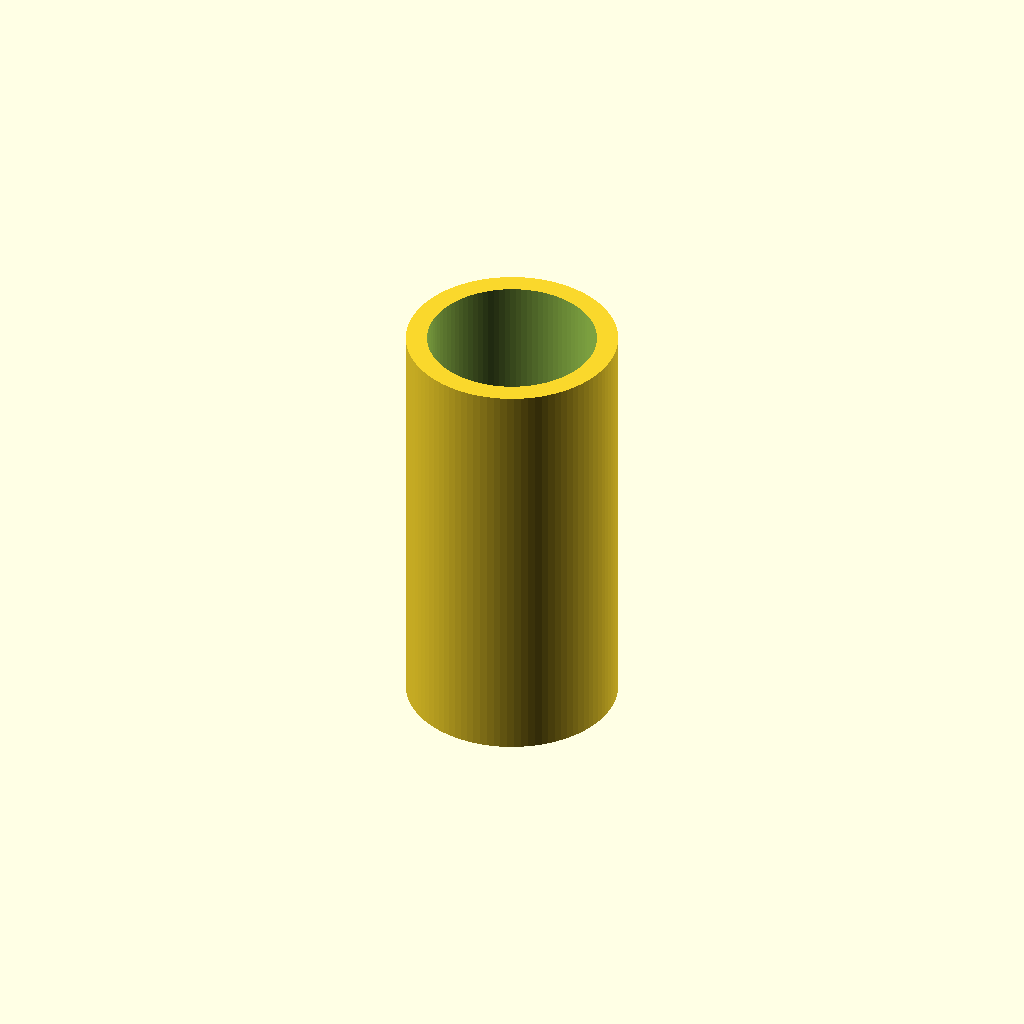
Cell 1: the model at its default parameters.
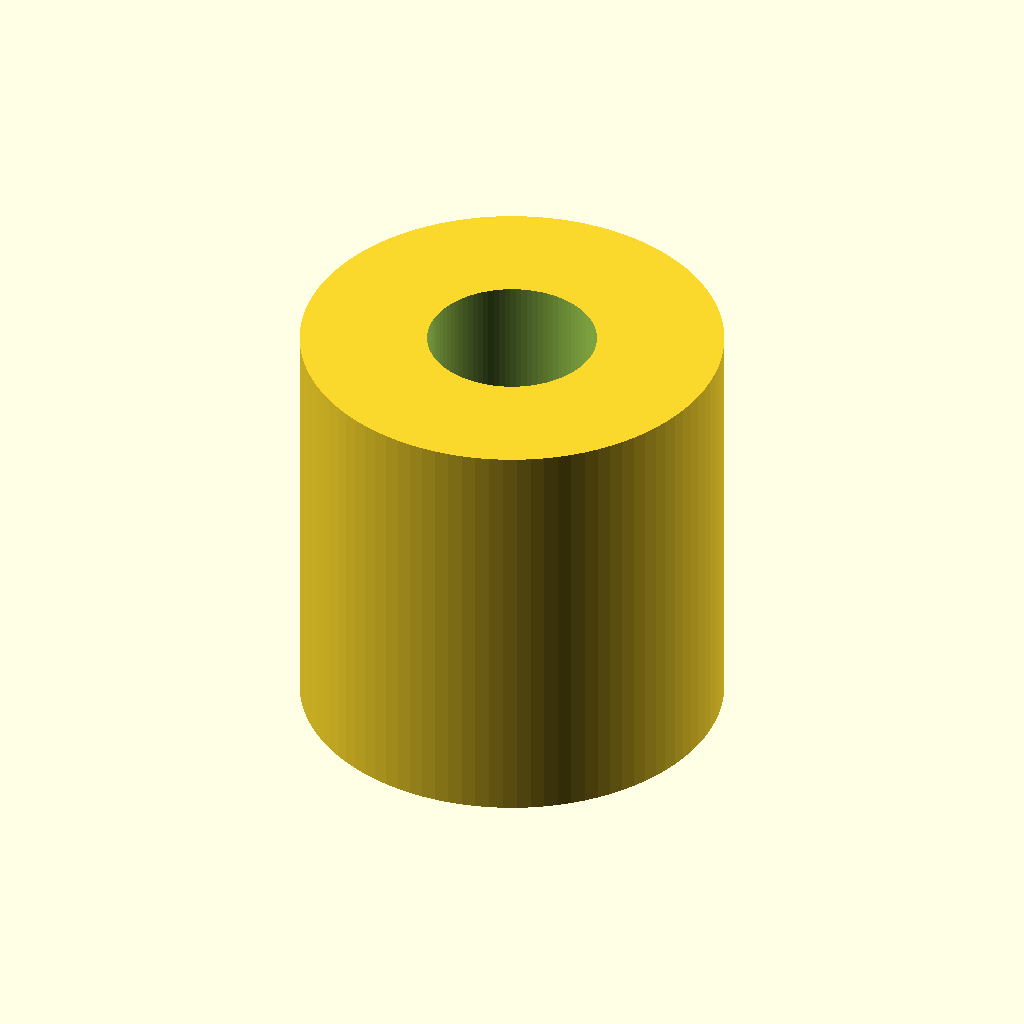
Cell 2: the same model with outer_diameter = 60.
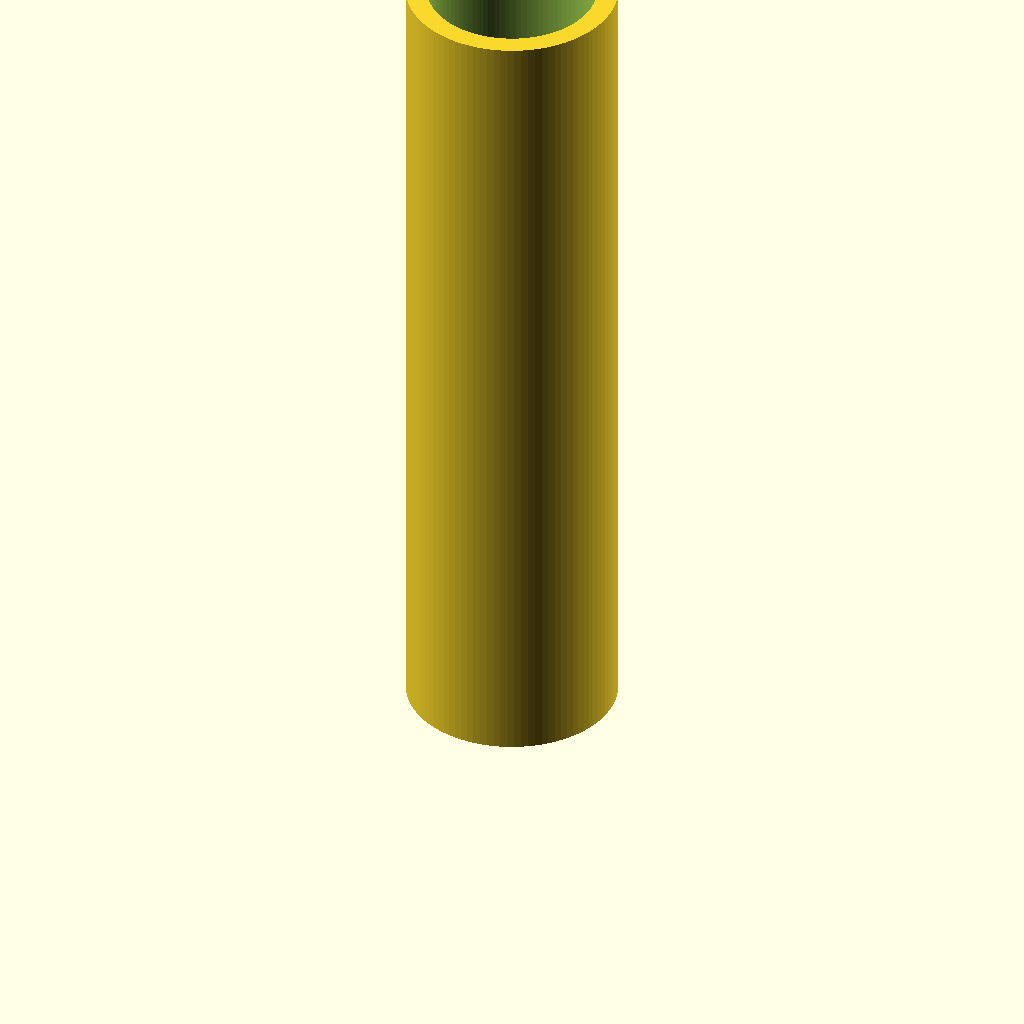
Cell 3: height = 120 (everything else at default).
All cells are drawn from one camera (rotation 55°, 0°, 25°, orthographic, colour scheme Cornfield), so only the parameter changes between them.
Source of the model, assets/cad/tube-section.scad:
// Original MechIntel educational model. CC0-1.0. Units: mm.
// Not a standardized or load-rated component.
$fn=96;
outer_diameter=30;
inner_diameter=24;
height=60;
difference(){ cylinder(d=outer_diameter,h=height); if(inner_diameter>0) translate([0,0,-1]) cylinder(d=inner_diameter,h=height+2); }
Parameter table extracted from the source (name, type, default, range or options):
outer_diameter: number, default 30
inner_diameter: number, default 24
height: number, default 60
